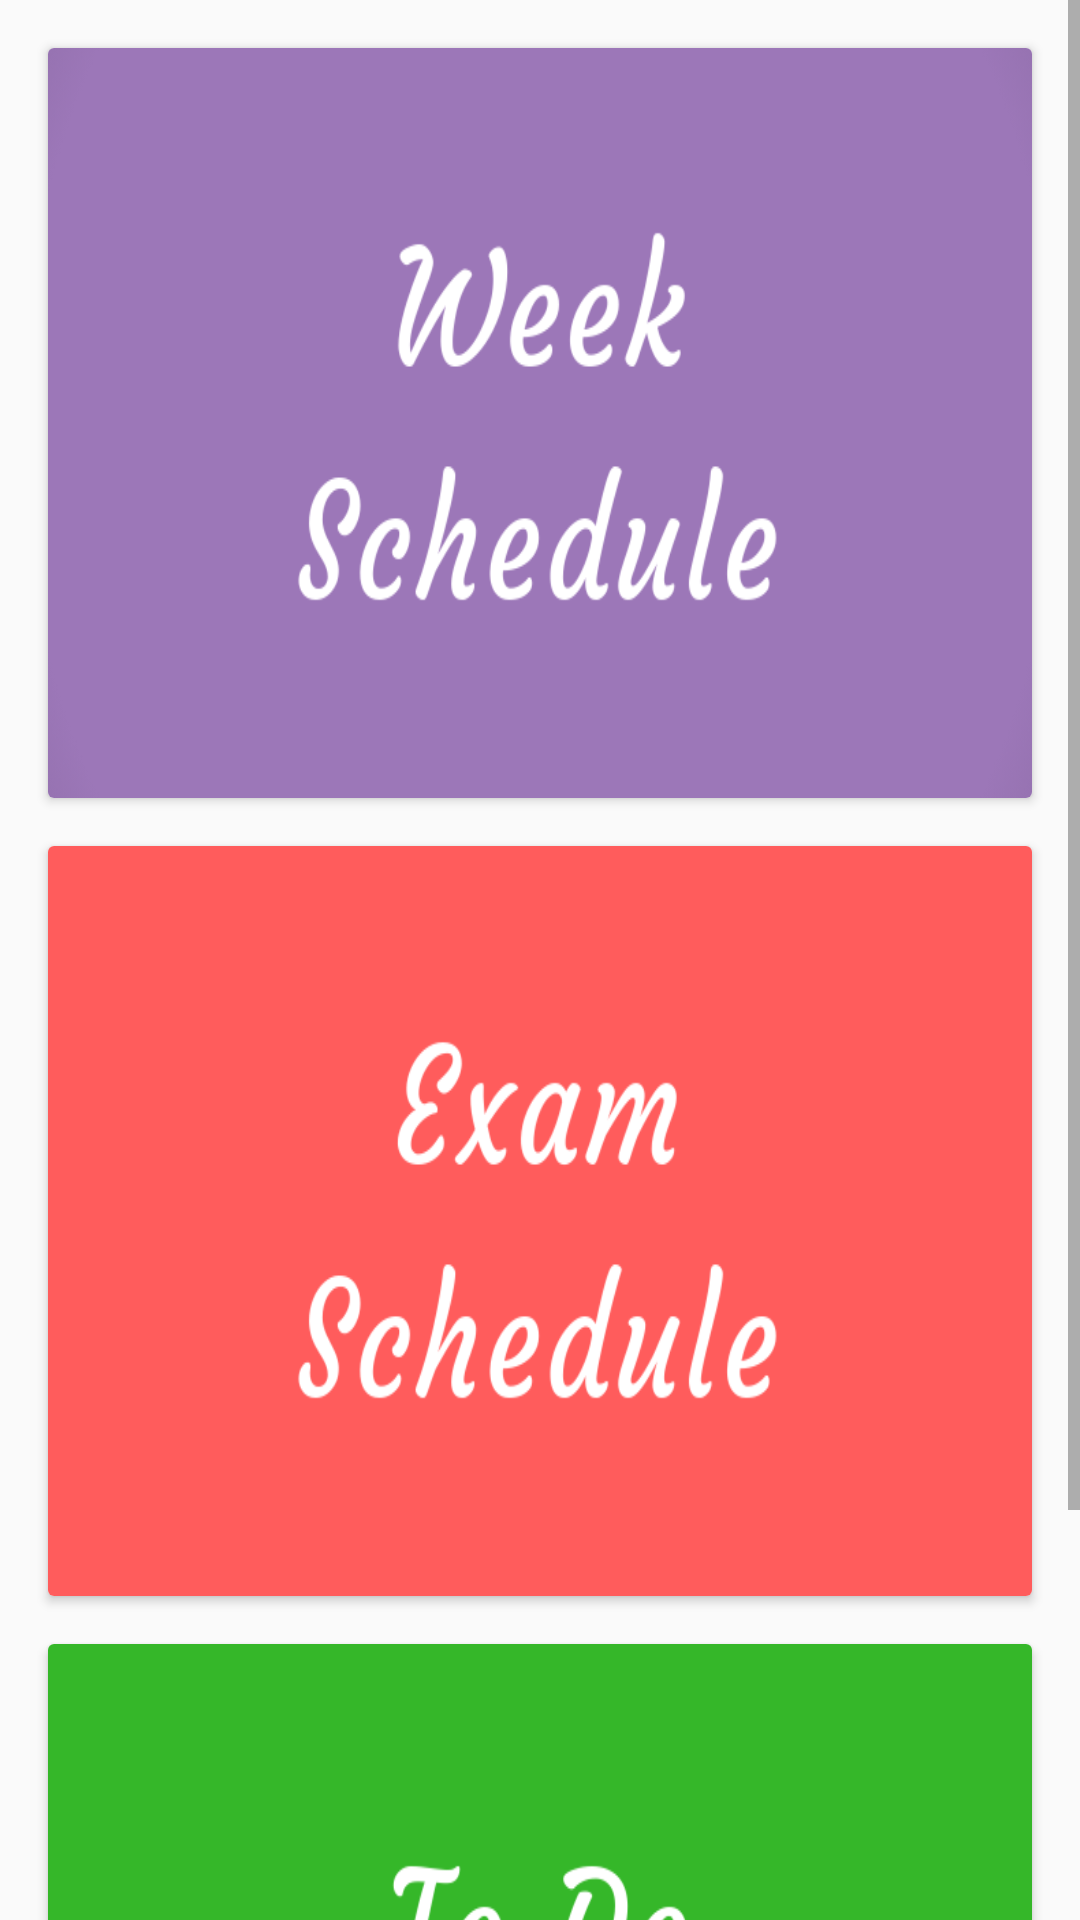

Reconstruct the res/layout file that produces this screen, plus the resources it refers to.
<!-- AndroidManifest.xml: application theme AppTheme -->
<!-- res/layout/home_fragment.xml -->
<?xml version="1.0" encoding="utf-8"?>
    <ScrollView
        xmlns:android="http://schemas.android.com/apk/res/android"
        xmlns:app="http://schemas.android.com/apk/res-auto"
        xmlns:card_view="http://schemas.android.com/tools"
        android:id="@+id/home_fragment_scroll_view"
        android:layout_width="match_parent"
        android:layout_height="match_parent">
        <android.support.constraint.ConstraintLayout
            android:layout_width="match_parent"
            android:layout_height="wrap_content">
            <android.support.v7.widget.CardView
                android:id="@+id/week_card_view"
                android:layout_width="match_parent"
                android:layout_height="wrap_content"
                android:layout_margin="16dp"
                card_view:cardCornerRadius="6dp"
                card_view:cardElevation="3dp"
                card_view:cardUseCompatPadding="true"
                app:layout_constraintTop_toTopOf="parent"
                app:layout_constraintStart_toStartOf="parent"
                app:layout_constraintEnd_toEndOf="parent">

                <ImageView
                    android:id="@+id/home_fragment_week_image_view"
                    android:layout_width="match_parent"
                    android:layout_height="250dp"
                    android:scaleType="fitXY"
                    app:srcCompat="@drawable/week_schedule" />
            </android.support.v7.widget.CardView>
            <android.support.v7.widget.CardView
                android:id="@+id/exam_card_view"
                android:layout_width="match_parent"
                android:layout_height="wrap_content"
                android:layout_margin="16dp"
                card_view:cardCornerRadius="6dp"
                card_view:cardElevation="3dp"
                card_view:cardUseCompatPadding="true"
                app:layout_constraintTop_toBottomOf="@id/week_card_view"
                app:layout_constraintStart_toStartOf="parent"
                app:layout_constraintEnd_toEndOf="parent">

                <ImageView
                    android:id="@+id/home_fragment_exam_image_view"
                    android:layout_width="match_parent"
                    android:layout_height="250dp"
                    android:scaleType="fitXY"
                    app:srcCompat="@drawable/exam_schedule" />
            </android.support.v7.widget.CardView>

            <android.support.v7.widget.CardView
                android:id="@+id/to_do_card_view"
                android:layout_width="match_parent"
                android:layout_height="wrap_content"
                android:layout_margin="16dp"
                android:layout_marginBottom="16dp"
                app:layout_constraintBottom_toBottomOf="parent"
                app:layout_constraintEnd_toEndOf="parent"
                app:layout_constraintStart_toStartOf="parent"
                app:layout_constraintTop_toBottomOf="@id/exam_card_view"
                card_view:cardCornerRadius="6dp"
                card_view:cardElevation="3dp"
                card_view:cardUseCompatPadding="true">

                <ImageView
                    android:id="@+id/home_fragment_to_do_image_view"
                    android:layout_width="match_parent"
                    android:layout_height="250dp"
                    android:scaleType="fitXY"
                    app:srcCompat="@drawable/to_do_schedule" />
            </android.support.v7.widget.CardView>
        </android.support.constraint.ConstraintLayout>
    </ScrollView>
<!-- resources referenced by this layout -->
<resources>
  <!-- drawable exam_schedule: png bitmap (drawable, 19118 bytes) -->
  <!-- drawable to_do_schedule: png bitmap (drawable, 14733 bytes) -->
  <!-- drawable week_schedule: png bitmap (drawable, 28282 bytes) -->
  <style name="AppTheme" parent="Theme.AppCompat.Light.NoActionBar">
          <item name="android:colorAccent">@color/colorAccent</item>
          <item name="colorAccent">@color/colorAccent</item>
      </style>
  <color name="colorAccent">#19224d</color>
</resources>
